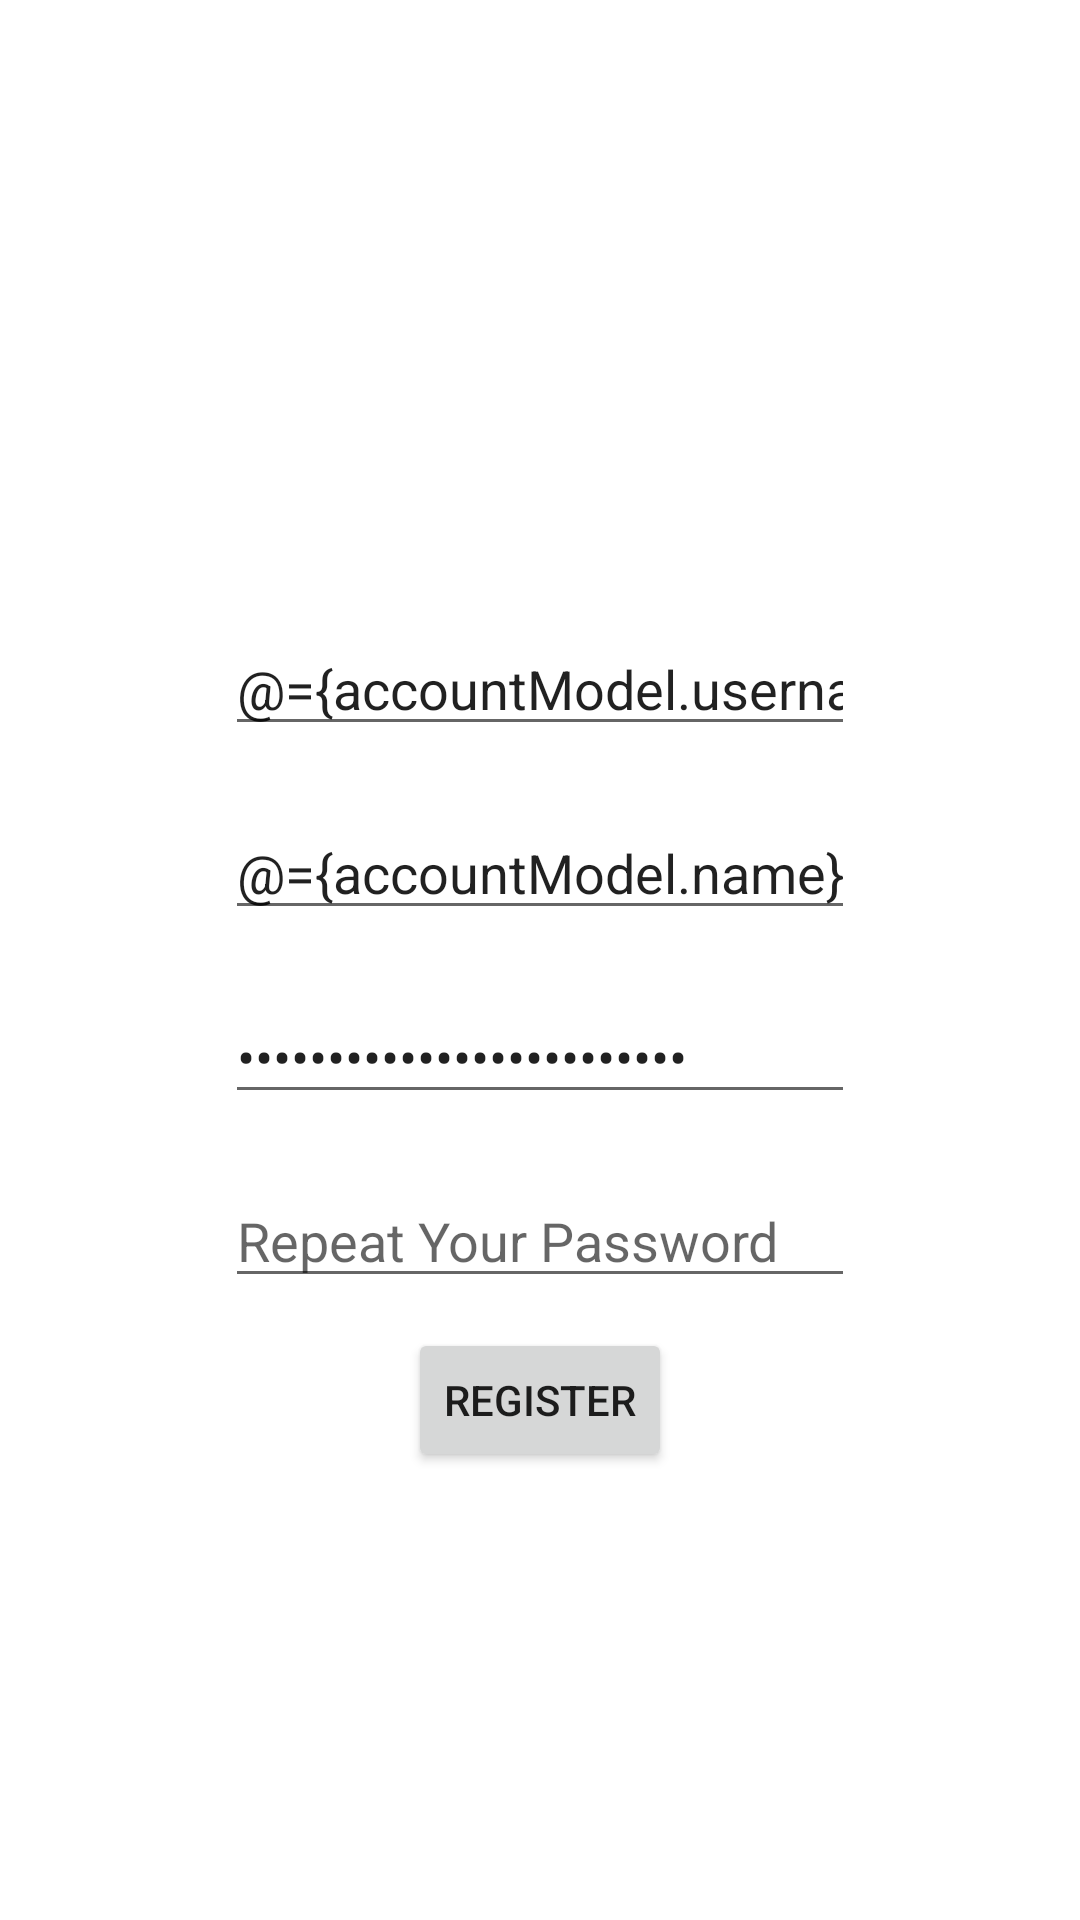

Here is an Android app screen rendered from its layout file. Give the layout XML and the strings, colors and styles it references.
<!-- AndroidManifest.xml: application theme Theme.Maskoki -->
<!-- res/layout/fragment_register.xml -->
<?xml version="1.0" encoding="utf-8"?>
<layout xmlns:android="http://schemas.android.com/apk/res/android"
    xmlns:app="http://schemas.android.com/apk/res-auto"
    xmlns:tools="http://schemas.android.com/tools">

    <data>
        <variable
            name="fragment"
            type="id.ac.polinema.maskoki.fragments.RegisterFragment"/>
        <variable
            name="accountModel"
            type="id.ac.polinema.maskoki.models.AccountModel" />
        <variable
            name="viewModel"
            type="id.ac.polinema.maskoki.viewlModels.MaskokiViewModel" />
    </data>

    <androidx.constraintlayout.widget.ConstraintLayout
        android:id="@+id/frameLayout3"
        android:layout_width="match_parent"
        android:layout_height="match_parent"
        tools:context=".fragments.RegisterFragment">

        <Button
            android:id="@+id/buttonRegister"
            android:layout_width="wrap_content"
            android:layout_height="wrap_content"
            android:layout_marginTop="10dp"
            android:text="Register"
            android:onClick="@{(v) -> fragment.onRegisterClicked(v)}"
            app:layout_constraintEnd_toEndOf="parent"
            app:layout_constraintStart_toStartOf="parent"
            app:layout_constraintTop_toBottomOf="@+id/editTextRepeatPassword" />

        <EditText
            android:id="@+id/editTextUsername"
            android:layout_width="wrap_content"
            android:layout_height="wrap_content"
            android:layout_marginBottom="20dp"
            android:ems="10"
            android:inputType="textPersonName"
            android:hint="username"
            android:text="@={accountModel.username}"
            app:layout_constraintBottom_toTopOf="@+id/editTextTextName"
            app:layout_constraintEnd_toEndOf="parent"
            app:layout_constraintStart_toStartOf="parent" />

        <EditText
            android:id="@+id/editTextTextName"
            android:layout_width="wrap_content"
            android:layout_height="wrap_content"
            android:layout_marginBottom="10dp"
            android:ems="10"
            android:inputType="textPersonName"
            android:hint="Name"
            android:text="@={accountModel.name}"
            app:layout_constraintBottom_toTopOf="@+id/guideline2"
            app:layout_constraintEnd_toEndOf="parent"
            app:layout_constraintStart_toStartOf="parent" />

        <EditText
            android:id="@+id/editTextPassword"
            android:layout_width="wrap_content"
            android:layout_height="wrap_content"
            android:layout_marginTop="10dp"
            android:ems="10"
            android:inputType="textPassword"
            android:hint="Password"
            android:text="@={accountModel.password}"
            app:layout_constraintEnd_toEndOf="parent"
            app:layout_constraintStart_toStartOf="parent"
            app:layout_constraintTop_toTopOf="@+id/guideline2" />

        <EditText
            android:id="@+id/editTextRepeatPassword"
            android:layout_width="wrap_content"
            android:layout_height="wrap_content"
            android:layout_marginTop="20dp"
            android:ems="10"
            android:hint="Repeat Your Password"
            android:inputType="textPassword"
            app:layout_constraintEnd_toEndOf="parent"
            app:layout_constraintStart_toStartOf="parent"
            app:layout_constraintTop_toBottomOf="@+id/editTextPassword" />

        <androidx.constraintlayout.widget.Guideline
            android:id="@+id/guideline2"
            app:layout_constraintGuide_percent="0.50
"
            android:layout_width="wrap_content"
            android:layout_height="wrap_content"
            android:orientation="horizontal" />
    </androidx.constraintlayout.widget.ConstraintLayout>
</layout>
<!-- resources referenced by this layout -->
<resources>
  <style name="Theme.Maskoki" parent="Theme.MaterialComponents.DayNight.DarkActionBar">
          
          <item name="colorPrimary">@color/purple_500</item>
          <item name="colorPrimaryVariant">@color/purple_700</item>
          <item name="colorOnPrimary">@color/white</item>
          
          <item name="colorSecondary">@color/teal_200</item>
          <item name="colorSecondaryVariant">@color/teal_700</item>
          <item name="colorOnSecondary">@color/black</item>
          
          <item name="android:statusBarColor" tools:targetApi="l">?attr/colorPrimaryVariant</item>
          
      </style>
  <!-- not gathered from this repository: default colours our renderer supplied (Android Studio template values) -->
  <color name="purple_500">#FF6200EE</color>
  <color name="purple_700">#FF3700B3</color>
  <color name="teal_200">#FF03DAC5</color>
  <color name="teal_700">#FF018786</color>
  <color name="black">#FF000000</color>
  <color name="white">#FFFFFFFF</color>
</resources>
